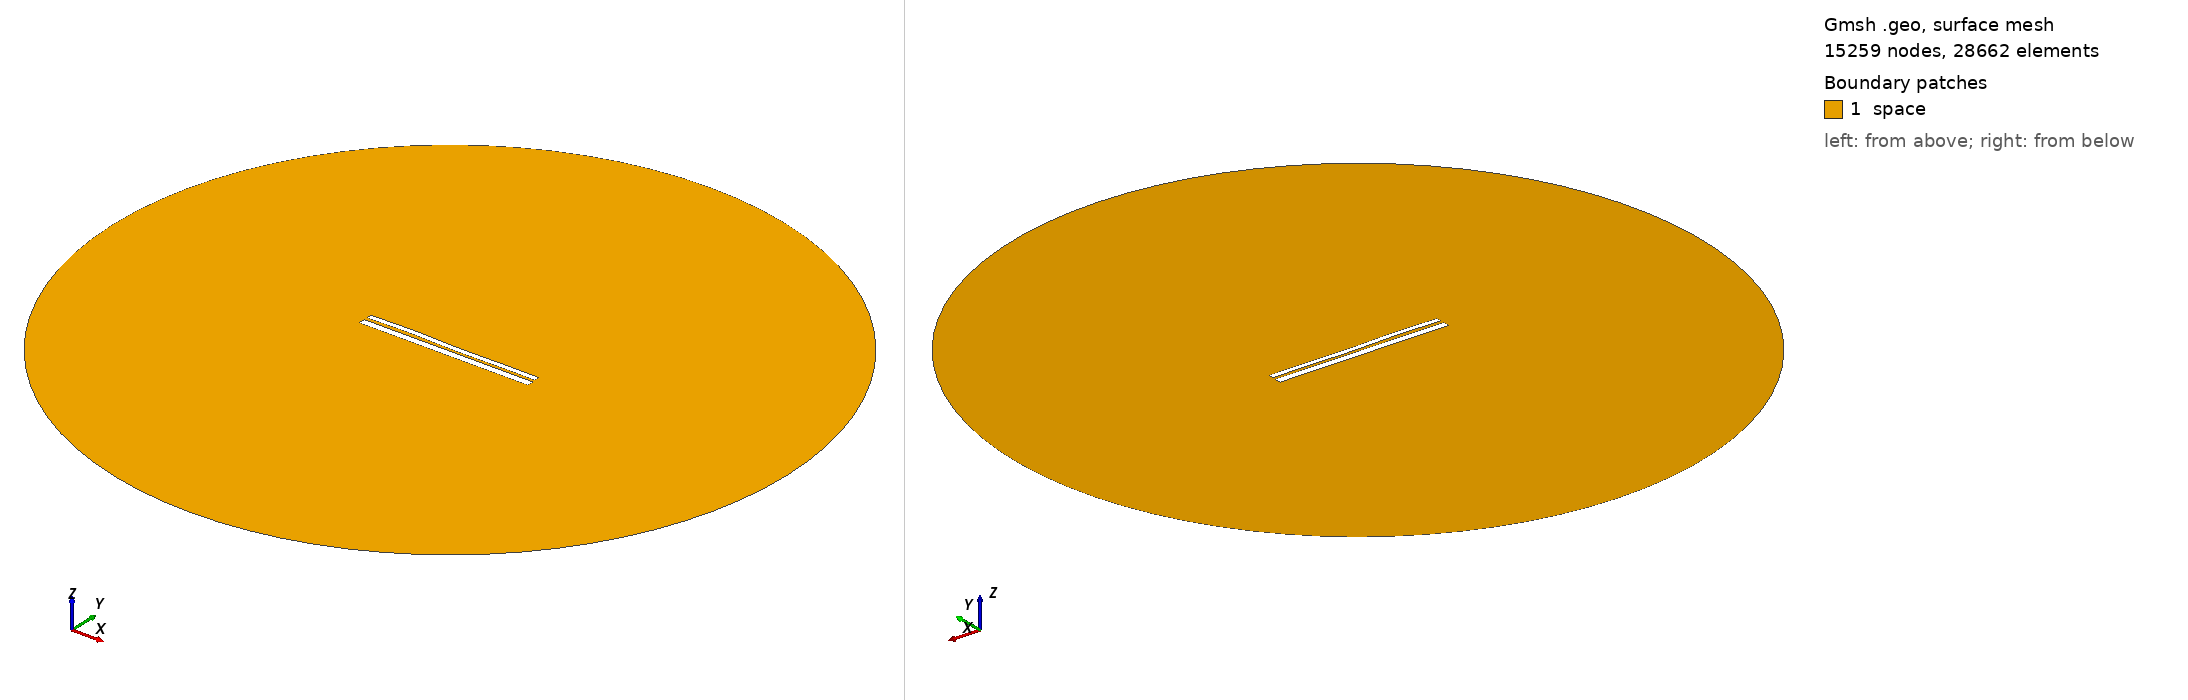

Gmsh geometry script, surface-meshed: 15259 nodes, 28662 surface elements. Boundary patches (legend numbers): 1 space. Left view from above one corner, right view from below the opposite corner. Legend entries are the model's physical surfaces. The drawing asked Gmsh for element sizes between 1% and 20% of the model's largest extent; the script's own settings can give other sizes.

=== 1233.geo (drawn) ===
//---------------------------------------
// Geometry kernel
//---------------------------------------

SetFactory("OpenCASCADE");



//---------------------------------------
// Parameters of the geometry
//---------------------------------------

// Overetch of the upper plate
overetch = 0.375;

// Distance between the plates
distance = 1.5;

// Discretization over the x axis (for the deformation)
nx = 50; 

// Length of the plate
L = 100 - overetch; 

// Number of modes
n = 4; 

// 1st mode coefficient
coeff(1) = -0.15;
beta(1) = 0.596864 * 3.1415926535 / L;

// 2nd mode coefficient
coeff(2) = 0.0;
beta(2) = 1.49418 * 3.1415926535 / L;

// 3rd mode coefficient
coeff(3) = 0.15;
beta(3) = 2.50025 * 3.1415926535 / L;

// 4th mode coefficient
coeff(4) = 0.15;
beta(4) = 3.49999 * 3.1415926535 / L;



//---------------------------------------
// Upper plate (deformed rectangle)
//---------------------------------------

// Coordiantes of the upper plate
xmin = -50;
xmax = 50 - overetch;

// Height of the upper plate
yheight = 4 - 2 * overetch;

// Indexes of the points
UpperID[] = {};
LowerID[] = {};
LeftID[] = {};
RightID[] = {};

// Point index
p = 1;

// Horizontal edges
For i In {1:nx}
    x = xmin + (i-1)*(xmax - xmin)/(nx-1);

    y_bottom = distance / 2 + overetch;
    For j In {1:n}
        C = (Cosh(beta(j)*L) + Cos(beta(j)*L)) / (Sinh(beta(j)*L) + Sin(beta(j)*L));
        y_bottom  = y_bottom + coeff(j) * (Cosh(beta(j)*(x+50)) - Cos(beta(j)*(x+50)) - C * (Sinh(beta(j)*(x+50)) - Sin(beta(j)*(x+50))));
    EndFor

    y_top = y_bottom + yheight;

    Point(p) = {x, y_top, 0, 1.0};
    UpperID[i] = p;
    p = p + 1;

    Point(p) = {x, y_bottom, 0, 1.0};
    LowerID[i] = p;
    p = p + 1;
EndFor

// Create point lists
UpperPts[] = {}; LowerPts[] = {};
For i In {1:nx}
  UpperPts[] += {UpperID[i]};
  LowerPts[] += {LowerID[i]};
EndFor

// Build splines
Spline(1) = {UpperPts[]};
Spline(2) = {LowerPts[]};
Line(3) = {LowerPts[nx-1], UpperPts[nx-1]};
Line(4) = {LowerPts[0], UpperPts[0]};

// Build the plane surface
Curve Loop(1) = {2, 3, -1, -4};
Plane Surface(1) = {1};



//---------------------------------------
// Lower plate (rectangle)
//---------------------------------------

// Vertices
Point(1001) = {-50, -1, 0, 1.0};
Point(1002) = { 50, -1, 0, 1.0};
Point(1003) = { 50,  -5, 0, 1.0};
Point(1004) = {-50,  -5, 0, 1.0};

// Edges
Line(5) = {1001, 1002};
Line(6) = {1002, 1003};
Line(7) = {1003, 1004};
Line(8) = {1004, 1001};

// Plane surface
Line Loop(2) = {5, 6, 7, 8};
Plane Surface(2) = {2}; 



//---------------------------------------
// Outer (fictious) boundary
//---------------------------------------

// Points
Point(1005) = {0, 0, 0};       // Center
Point(1006) = {200, 0, 0};     // Start point
Point(1007) = {0, 200, 0};     // 90 degrees
Point(1008) = {-200, 0, 0};    // 180 degrees
Point(1009) = {0, -200, 0};    // 270 degrees

// Circle arcs (each needs start, center, end)
Circle(9) = {1006, 1005, 1007};
Circle(10) = {1007, 1005, 1008};
Circle(11) = {1008, 1005, 1009};
Circle(12) = {1009, 1005, 1006};

// Plane surface for the entire domain
Curve Loop(3) = {9, 10, 11, 12};
Surface(3) = {3};

// Subtract the plates from the whole domain to obtain the actual domain where we want to solve the equations
BooleanDifference{ Surface{3}; Delete; }{ Surface{1}; Surface{2}; Delete; }




//---------------------------------------
// Transfinite Lines/Curves
//---------------------------------------

// Set the number of points on the boundaries
r = 12;
d = 0.15;

// Plates
Transfinite Curve {1} = 50*r/4 Using Progression 1;
Transfinite Line {2} = 50*r Using Progression 1;
Transfinite Curve {3, 4} = 2*r Using Progression 1+d;
Transfinite Line {5} = 50*r Using Progression 1;
Transfinite Line {7} = 50*r/4 Using Progression 1;
Transfinite Line {6} = 2*r Using Progression 1+d;
Transfinite Line {8} = 2*r Using Progression 1-d;

// Outer boundary
Transfinite Line {9, 10, 11, 12} = 20 Using Progression 1;



//---------------------------------------
// Physical groups
//---------------------------------------                

// Physical curves (boundaries)
Physical Line("force_segment", 10) = {2};
Physical Line("upper_plate", 11) = {1, 3, 4};
Physical Line("lower_plate", 12) = {5, 6, 7, 8};
Physical Line("boundary", 20) = {9, 10, 11, 12};

// Physical Surfaces
Physical Surface("space", 30) = {3};



//---------------------------------------
// 6. Generate the Mesh
//---------------------------------------

// 2D mesh generation
Mesh 2;
